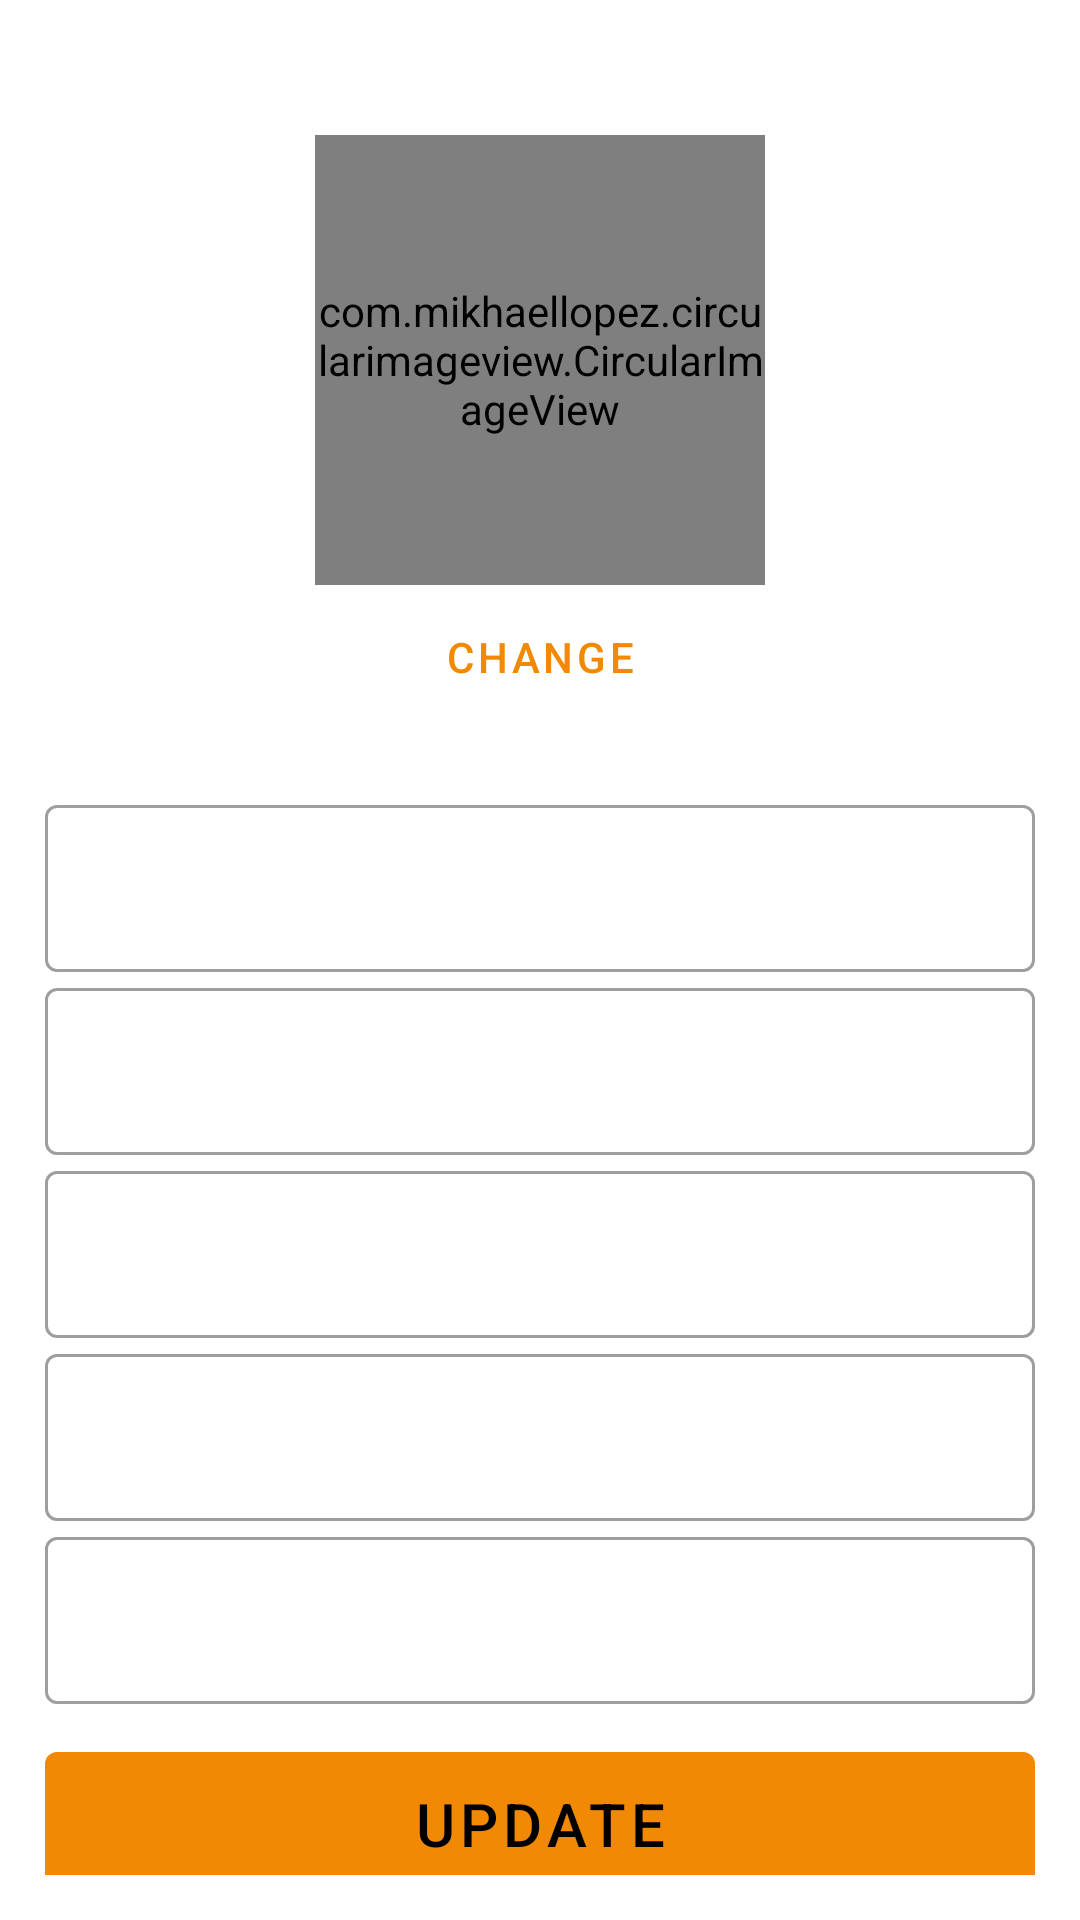

This screen was rendered from an Android layout file. Write that file and the resources it references.
<!-- AndroidManifest.xml: application theme AppTheme -->
<!-- res/layout/activity_profile.xml -->
<?xml version="1.0" encoding="utf-8"?>
<RelativeLayout
    xmlns:android="http://schemas.android.com/apk/res/android"
    xmlns:app="http://schemas.android.com/apk/res-auto"
    xmlns:tools="http://schemas.android.com/tools"
    android:layout_width="match_parent"
    android:layout_height="match_parent"
    tools:context=".ui.profile.ProfileActivity">

    <LinearLayout
        android:layout_width="match_parent"
        android:layout_height="wrap_content"
        android:padding="15dp"
        android:orientation="vertical">

        <com.mikhaellopez.circularimageview.CircularImageView
            android:id="@+id/userphoto"
            android:layout_width="150dp"
            android:layout_height="150dp"
            android:src="@drawable/ic_baseline_person_24"
            app:civ_border_color="@color/main"
            app:civ_border_width="4dp"
            app:civ_shadow="true"
            app:civ_shadow_radius="1dp"
            android:layout_marginTop="30dp"
            android:layout_gravity="center"
            app:civ_shadow_color="@color/main"/>

        <RelativeLayout
            android:layout_width="match_parent"
            android:gravity="center"
            android:layout_height="wrap_content">
            <Button
                android:layout_width="wrap_content"
                android:layout_height="wrap_content"
                android:layout_gravity="center"
                style="@style/Widget.MaterialComponents.Button.TextButton"
                android:text="Upload"
                android:visibility="gone"
                android:layout_marginBottom="20dp"/>

            <Button
                android:layout_width="wrap_content"
                android:layout_height="wrap_content"
                android:layout_gravity="center"
                style="@style/Widget.MaterialComponents.Button.TextButton"
                android:text="Change"
                android:layout_marginBottom="20dp"/>
        </RelativeLayout>

        <com.google.android.material.textfield.TextInputLayout
            style="@style/Widget.MaterialComponents.TextInputLayout.OutlinedBox"
            android:layout_width="match_parent"
            android:layout_height="wrap_content"
            android:textColorHint="#BABABA"
            app:hintTextColor="@color/black">

            <com.google.android.material.textfield.TextInputEditText
                android:id="@+id/username"
                android:layout_width="match_parent"
                android:layout_height="wrap_content"
                android:inputType="text"
                android:textColor="@color/black"/>
        </com.google.android.material.textfield.TextInputLayout>

        <com.google.android.material.textfield.TextInputLayout
            style="@style/Widget.MaterialComponents.TextInputLayout.OutlinedBox"
            android:layout_width="match_parent"
            android:layout_height="wrap_content"
            android:textColorHint="#BABABA"
            app:hintTextColor="@color/black">

            <com.google.android.material.textfield.TextInputEditText
                android:id="@+id/userphone"
                android:layout_width="match_parent"
                android:layout_height="wrap_content"
                android:inputType="text"
                android:textColor="@color/black"/>
        </com.google.android.material.textfield.TextInputLayout>

        <com.google.android.material.textfield.TextInputLayout
            style="@style/Widget.MaterialComponents.TextInputLayout.OutlinedBox"
            android:layout_width="match_parent"
            android:layout_height="wrap_content"
            android:textColorHint="#BABABA"
            app:hintTextColor="@color/black">

            <com.google.android.material.textfield.TextInputEditText
                android:id="@+id/useremail"
                android:layout_width="match_parent"
                android:layout_height="wrap_content"
                android:inputType="text"
                android:textColor="@color/black"/>
        </com.google.android.material.textfield.TextInputLayout>

        <com.google.android.material.textfield.TextInputLayout
            style="@style/Widget.MaterialComponents.TextInputLayout.OutlinedBox"
            android:layout_width="match_parent"
            android:layout_height="wrap_content"
            android:textColorHint="#BABABA"
            app:hintTextColor="@color/black">

            <com.google.android.material.textfield.TextInputEditText
                android:id="@+id/useraddress"
                android:layout_width="match_parent"
                android:layout_height="wrap_content"
                android:inputType="text"
                android:textColor="@color/black"/>
        </com.google.android.material.textfield.TextInputLayout>

        <com.google.android.material.textfield.TextInputLayout
            style="@style/Widget.MaterialComponents.TextInputLayout.OutlinedBox"
            android:layout_width="match_parent"
            android:layout_height="wrap_content"
            android:textColorHint="#BABABA"
            app:hintTextColor="@color/black">

            <com.google.android.material.textfield.TextInputEditText
                android:id="@+id/org_name"
                android:layout_width="match_parent"
                android:layout_height="wrap_content"
                android:inputType="text"
                android:textColor="@color/black"/>

        </com.google.android.material.textfield.TextInputLayout>

        <com.google.android.material.button.MaterialButton
            android:id="@+id/update"
            android:layout_width="match_parent"
            android:layout_height="60dp"
            android:layout_marginTop="10dp"
            android:text="Update"
            android:textColor="@color/black"
            android:textSize="20sp" />

    </LinearLayout>

</RelativeLayout>
<!-- resources referenced by this layout -->
<resources>
  <color name="black">#000000</color>
  <color name="main">#F18905</color>
  <style name="AppTheme" parent="Theme.MaterialComponents.Light.NoActionBar">
          
          <item name="colorPrimary">@color/main</item>
          <item name="colorPrimaryDark">@color/main</item>
          <item name="colorAccent">@color/main</item>
      </style>
</resources>
